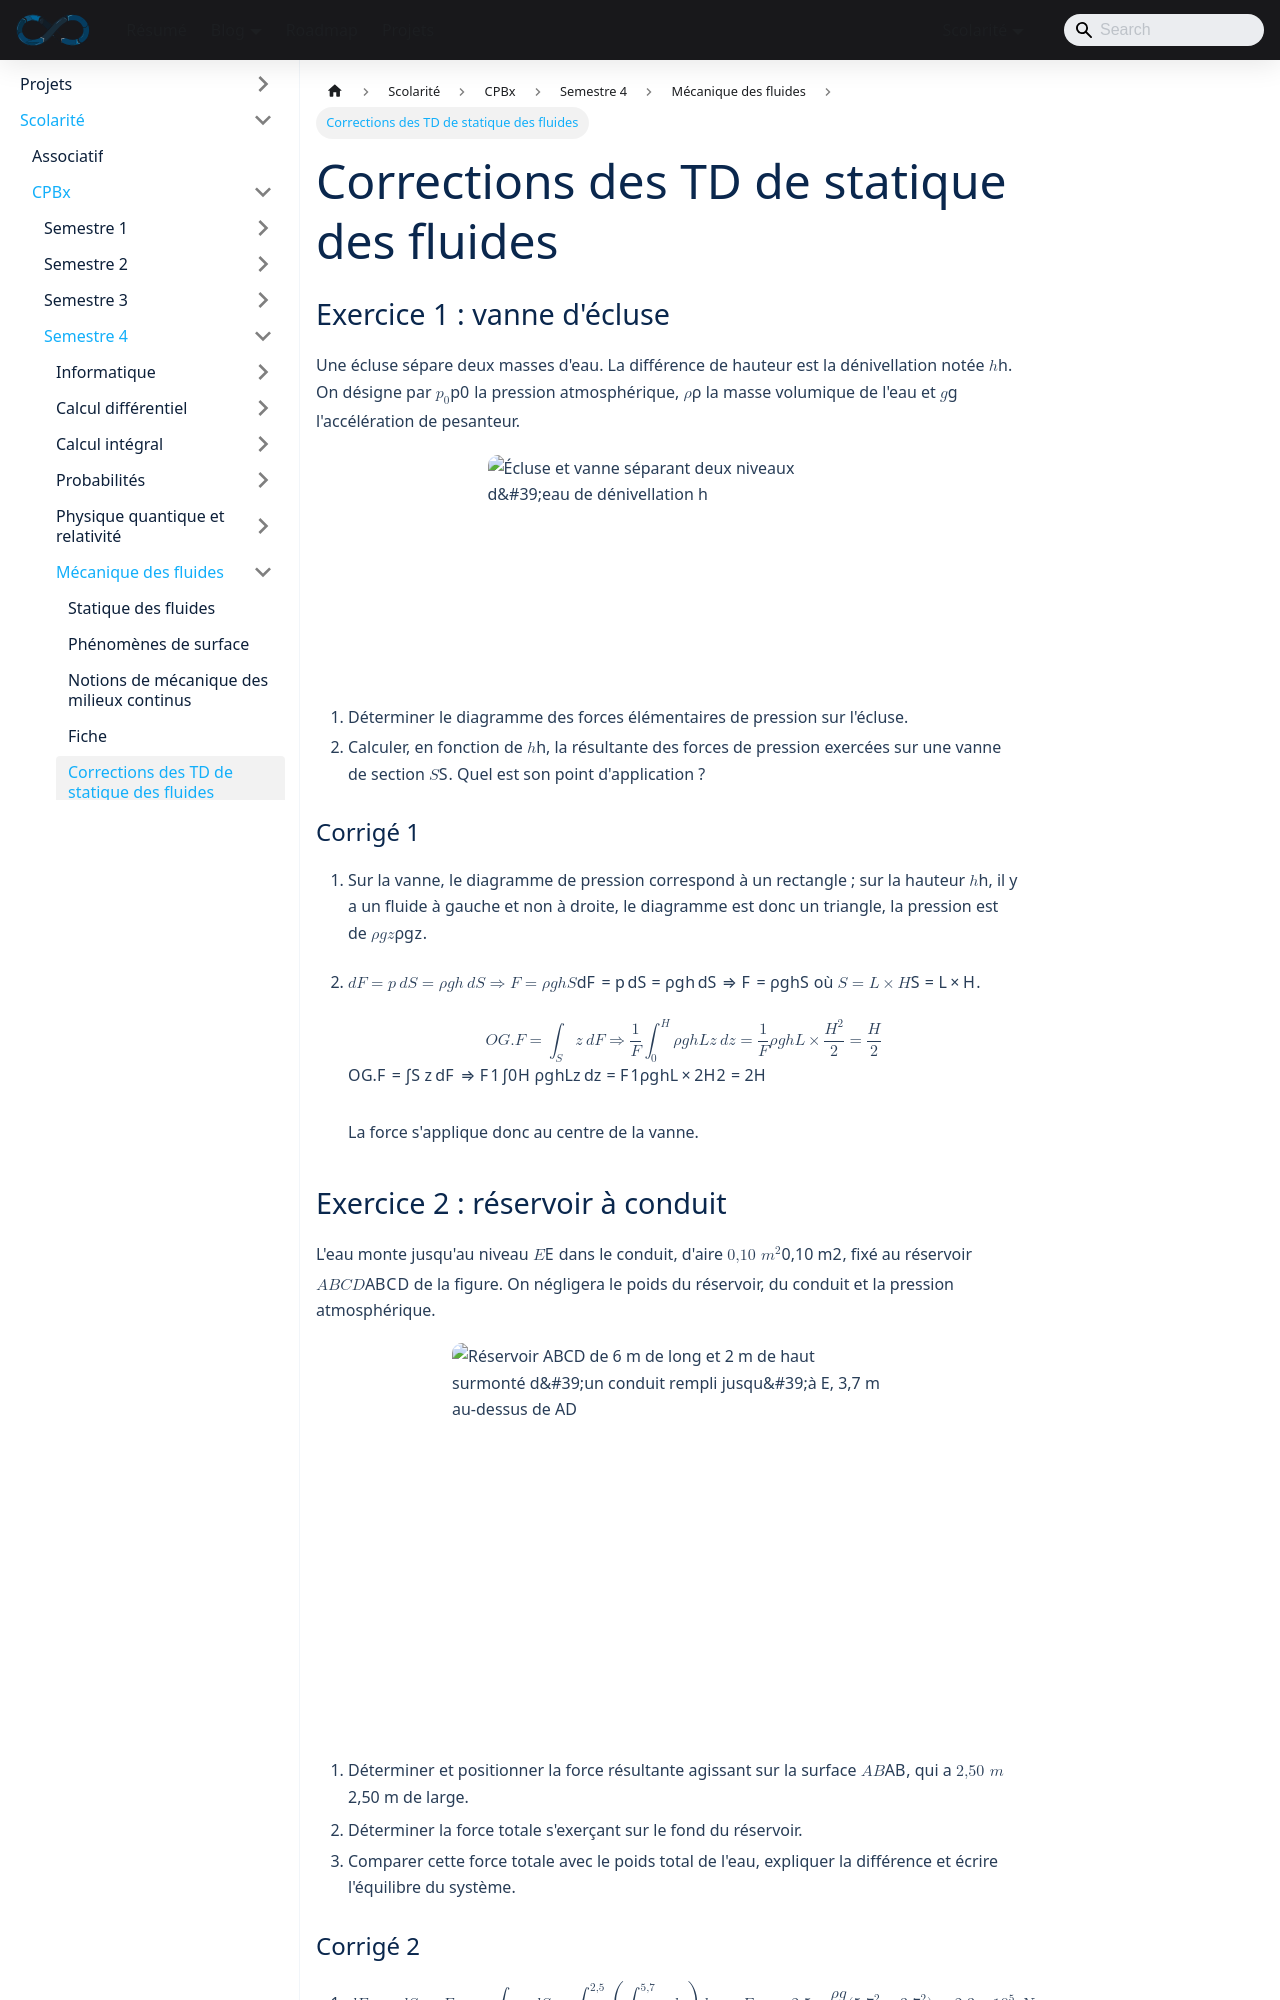

repository: sedelpeuch/sedelpeuch.github.io · page: docs/scolarite/cpbx/s4/mecanique-des-fluides/corrections-td/index.html · generator: docusaurus

---
title: "Corrections des TD de statique des fluides"
description: "Corrections des premiers exercices de TD de mécanique des fluides : vanne d'écluse, réservoir à conduit, barrage en équerre, flottabilité d'une barge, liquides non miscibles, réservoir à paroi inclinée, accéléromètre à liquide, morceau de savon et barrage à poids."
sidebar_position: 5
sidebar_custom_props:
  kind: td
---

## Exercice 1 : vanne d'écluse

Une écluse sépare deux masses d'eau. La différence de hauteur est la dénivellation notée $h$. On désigne par $p_0$ la pression atmosphérique, $\rho$ la masse volumique de l'eau et $g$ l'accélération de pesanteur.

![Écluse et vanne séparant deux niveaux d'eau de dénivellation h](./img/td-p2-1.png)

1. Déterminer le diagramme des forces élémentaires de pression sur l'écluse.
2. Calculer, en fonction de $h$, la résultante des forces de pression exercées sur une vanne de section $S$. Quel est son point d'application ?

### Corrigé 1

1. Sur la vanne, le diagramme de pression correspond à un rectangle ; sur la hauteur $h$, il y a un fluide à gauche et non à droite, le diagramme est donc un triangle, la pression est de $\rho gz$.
2. $dF = p\,dS = \rho gh\,dS \Rightarrow F = \rho ghS$ où $S = L \times H$.

   $$
   OG.F = \int_S z\,dF \Rightarrow \frac{1}{F} \int_0^H \rho ghLz\,dz = \frac{1}{F} \rho ghL \times \frac{H^2}{2} = \frac{H}{2}
   $$

   La force s'applique donc au centre de la vanne.

## Exercice 2 : réservoir à conduit

L'eau monte jusqu'au niveau $E$ dans le conduit, d'aire $0{,}10\ m^2$, fixé au réservoir $ABCD$ de la figure. On négligera le poids du réservoir, du conduit et la pression atmosphérique.

![Réservoir ABCD de 6 m de long et 2 m de haut surmonté d'un conduit rempli jusqu'à E, 3,7 m au-dessus de AD](./img/td-p2-2.png)

1. Déterminer et positionner la force résultante agissant sur la surface $AB$, qui a $2{,}50\ m$ de large.
2. Déterminer la force totale s'exerçant sur le fond du réservoir.
3. Comparer cette force totale avec le poids total de l'eau, expliquer la différence et écrire l'équilibre du système.
